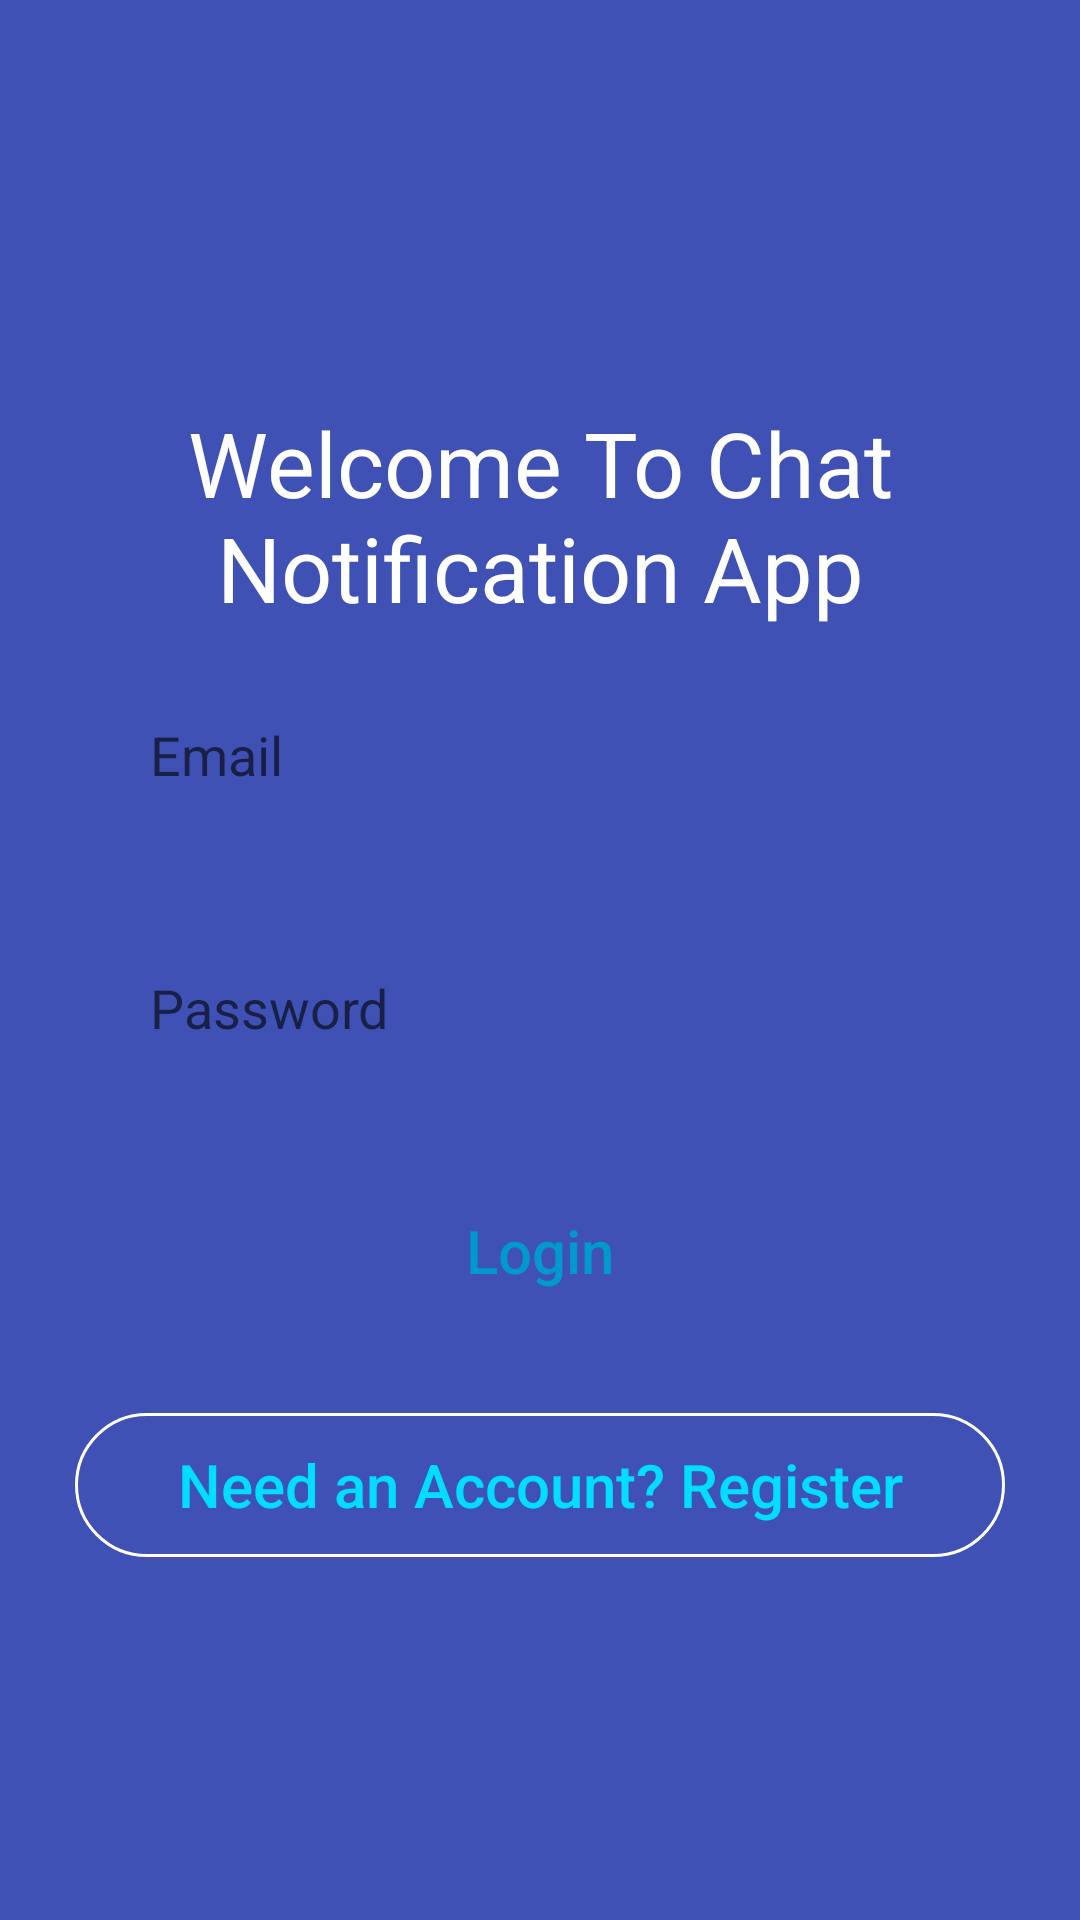

This screen was rendered from an Android layout file. Write that file and the resources it references.
<!-- AndroidManifest.xml: application theme AppTheme -->
<!-- res/layout/activity_login.xml -->
<?xml version="1.0" encoding="utf-8"?>
<RelativeLayout xmlns:android="http://schemas.android.com/apk/res/android"
    xmlns:app="http://schemas.android.com/apk/res-auto"
    xmlns:tools="http://schemas.android.com/tools"
    android:layout_width="match_parent"
    android:layout_height="match_parent"
    android:background="@color/colorPrimary">

    <TextView
        android:id="@+id/welcomeLogin"
        android:layout_width="wrap_content"
        android:layout_height="wrap_content"
        android:layout_centerInParent="false"
        android:layout_marginLeft="40dp"
        android:layout_marginTop="134dp"
        android:layout_marginRight="40dp"
        android:gravity="center_horizontal"
        android:text="Welcome To Chat Notification App"
        android:textColor="@android:color/white"
        android:textSize="30sp" />

    <EditText
        android:id="@+id/etEmailLogin"
        android:layout_width="match_parent"
        android:layout_height="wrap_content"
        android:layout_below="@+id/welcomeLogin"
        android:layout_marginLeft="25dp"
        android:layout_marginTop="15dp"
        android:layout_marginRight="25dp"
        android:layout_marginBottom="15dp"
        android:background="@drawable/et_background"
        android:hint="Email"
        android:inputType="textEmailAddress"
        android:paddingLeft="25dp"
        android:paddingTop="15dp"
        android:paddingRight="25dp"
        android:paddingBottom="15dp" />

    <EditText
        android:id="@+id/etPassLogin"
        android:layout_width="match_parent"
        android:layout_height="wrap_content"
        android:layout_below="@+id/etEmailLogin"
        android:layout_marginLeft="25dp"
        android:layout_marginTop="15dp"
        android:layout_marginRight="25dp"
        android:layout_marginBottom="15dp"
        android:background="@drawable/et_background"
        android:hint="Password"
        android:inputType="textPassword"
        android:paddingLeft="25dp"
        android:paddingTop="15dp"
        android:paddingRight="25dp"
        android:paddingBottom="15dp" />

    <Button
        android:id="@+id/btLogin"
        android:layout_width="match_parent"
        android:layout_height="wrap_content"
        android:layout_below="@+id/etPassLogin"
        android:layout_marginLeft="25dp"
        android:layout_marginTop="15dp"
        android:layout_marginRight="25dp"
        android:layout_marginBottom="15dp"
        android:background="@drawable/et_background"
        android:text="Login"
        android:textAllCaps="false"
        android:textColor="@android:color/holo_blue_dark"
        android:textSize="20sp" />

    <Button
        android:id="@+id/btOpenRegister"
        android:layout_width="match_parent"
        android:layout_height="wrap_content"
        android:layout_below="@+id/btLogin"
        android:layout_marginLeft="25dp"
        android:layout_marginTop="15dp"
        android:layout_marginRight="25dp"
        android:layout_marginBottom="15dp"
        android:background="@drawable/button_stroke"
        android:text="Need an Account? Register"
        android:textAllCaps="false"
        android:textColor="@android:color/holo_blue_bright"
        android:textSize="20sp" />

    <ProgressBar
        android:id="@+id/loginProgressBar"
        style="?android:attr/progressBarStyleHorizontal"
        android:layout_width="match_parent"
        android:layout_height="wrap_content"
        android:layout_alignParentTop="true"
        android:layout_centerHorizontal="true"
        android:indeterminate="true"
        android:visibility="invisible" />
</RelativeLayout>
<!-- resources referenced by this layout -->
<resources>
  <color name="colorPrimary">#3F51B5</color>
  <!-- drawable button_stroke (drawable) -->
  <?xml version="1.0" encoding="utf-8"?>
  <selector xmlns:android="http://schemas.android.com/apk/res/android">
      <item android:state_pressed="true">
          <shape>
              <solid android:color="@color/colorPrimaryDark"/>
          </shape>
      </item>
      <item>
          <shape>
              <corners android:radius="30dp"/>
              <stroke android:color="@android:color/white" android:width="1dp"/>
  
          </shape>
      </item>
  </selector>
  <style name="AppTheme" parent="Theme.AppCompat.Light.NoActionBar">
          
          <item name="colorPrimary">@color/colorPrimary</item>
          <item name="colorPrimaryDark">@color/colorPrimaryDark</item>
          <item name="colorAccent">@color/colorAccent</item>
      </style>
  <color name="colorPrimaryDark">#303f9f</color>
  <color name="colorAccent">#ff4081</color>
</resources>
